Run: headless pygame with SDL's dummy video driver; simulated clock (each Clock.tick advances the game by its frame time, no real sleeping); random seed 0; keys injected as events and as key.get_pressed() state; mouse plan: one left click at the window centre at the start of phase 2, then a move to the lower-right quarter at the start of phase 3.
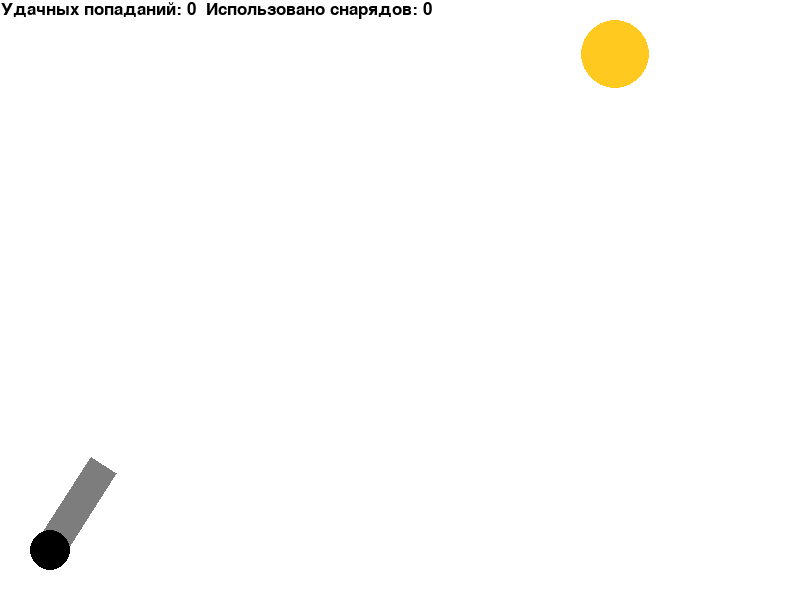
Frame 1 of 4 · flips 1–60 · no input
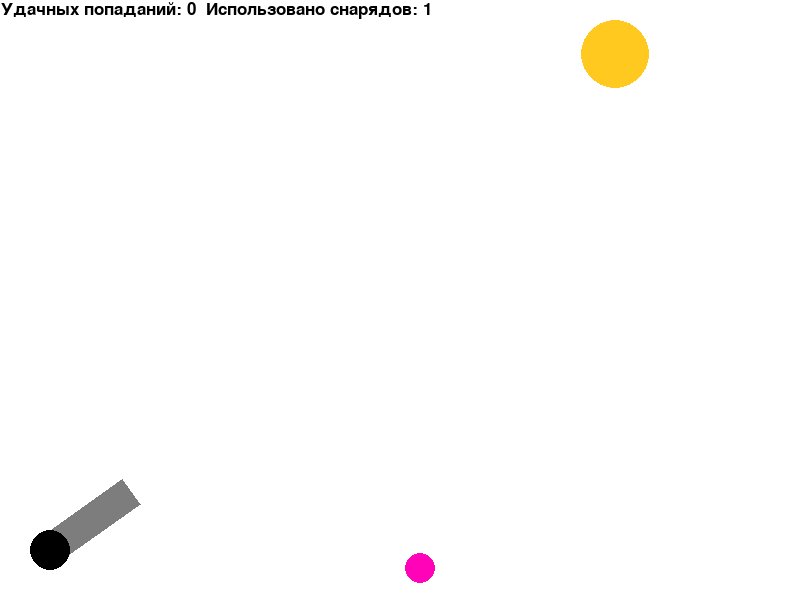
Frame 2 of 4 · flips 61–180 · clicked the window centre · tapped SPACE, RETURN · held RIGHT (→), D
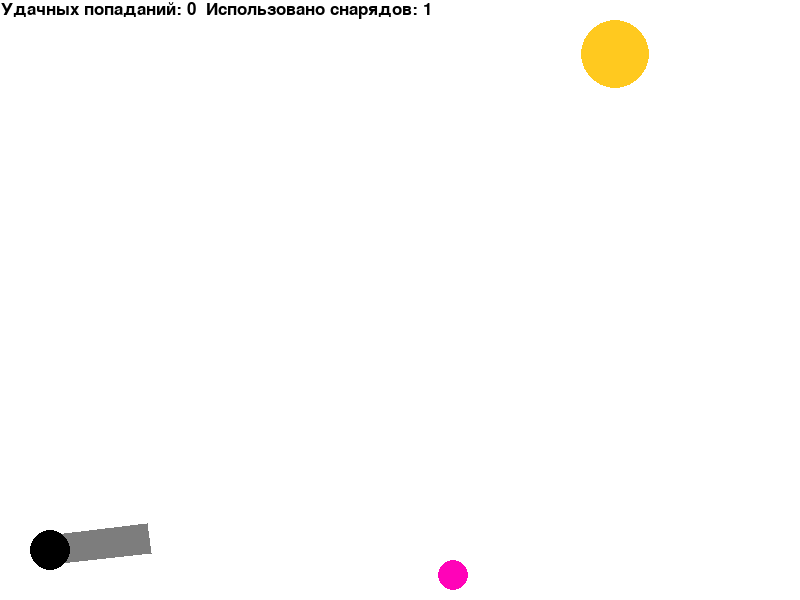
Frame 3 of 4 · flips 181–300 · moved the mouse to the lower-right quarter · held DOWN (↓), S
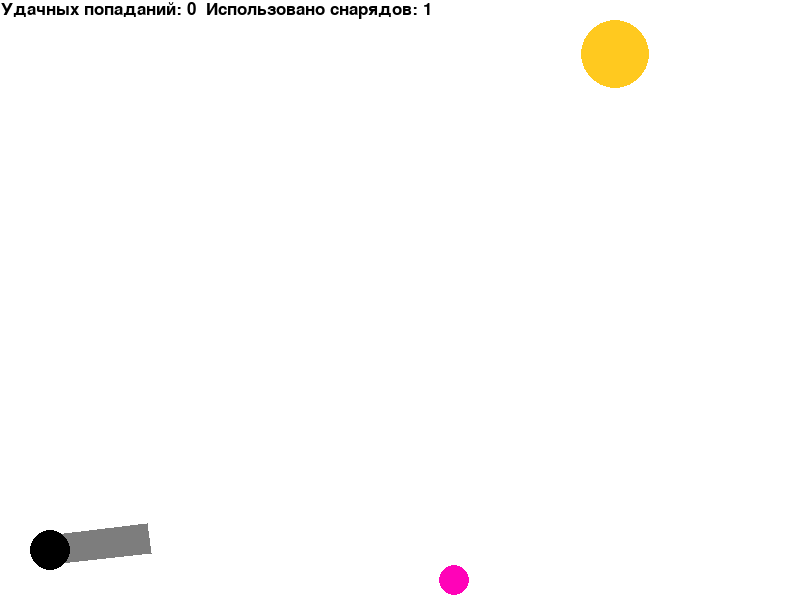
Frame 4 of 4 · flips 301–420 · held LEFT (←), A, UP (↑), W

The pygame program that drew these frames:

import math
from random import randint
from pygame.draw import *

import pygame

FPS = 50

RED = 0xFF0000
BLUE = 0x0000FF
YELLOW = 0xFFC91F
GREEN = 0x00FF00
MAGENTA = 0xFF03B8
CYAN = 0x00FFCC
BLACK = (0, 0, 0)
WHITE = 0xFFFFFF
GREY = 0x7D7D7D
GAME_COLORS = [RED, BLUE, YELLOW, GREEN, MAGENTA, CYAN]

WIDTH = 800
HEIGHT = 600
GUN_WIDTH = 30  # ширина пушки
GUN_LENGTH = 100  # длина пушки
GUN_RADIUS = 20  # радиус колёс пушки
X, Y = 50, 550  # начальное положение пушки и мяча


class Ball:
    def __init__(self, screen: pygame.Surface):
        self.screen = screen
        self.x = X
        self.y = Y
        self.r = 10
        self.vx = 0
        self.vy = 0
        self.color = GAME_COLORS[randint(0, 5)]
        self.live = 700

    def move(self):
        """Перемещает мяч по прошествии единицы времени."""
        self.x += self.vx
        self.y -= self.vy
        self.vx -= self.vx * 0.02  # сопротивление воздуха
        self.vy -= self.vy * 0.02 + 20 / FPS  # сопротивление воздуха и гравитация
        if abs(self.vx) <= 0.05:
            self.vx = 0
        if abs(self.vy) <= 0.05:
            self.vy = 0
        if (self.vx > 0 and WIDTH - self.x <= self.r) or (self.vx < 0 and self.x <= self.r):
            self.vx = -self.vx * 0.95
        if HEIGHT - self.y <= self.r:
            self.vy = -self.vy * 0.95

    def draw(self):
        if self.live > 0:
            pygame.draw.circle(self.screen, self.color, (self.x, self.y), self.r)
            self.live -= 1

    def hit_test(self, obj):
        return obj.hittest(self)


class Gun:
    def __init__(self, screen):
        self.screen = screen
        self.x = X
        self.y = Y
        self.length = GUN_LENGTH
        self.f2_power = 10
        self.f2_on = 0
        self.an = 1  # angle
        self.color = GREY
        self.bullet = 0
        self.balls = []
        self.length = GUN_LENGTH

    def fire2_start(self):
        self.f2_on = 1

    def fire2_end(self, event):
        """Выстрел мячом.
        Происходит при отпускании кнопки мыши.
        Начальные значения компонент скорости мяча vx и vy зависят от положения мыши.
        """
        self.bullet += 1
        new_ball = Ball(self.screen)
        new_ball.r += randint(2, 8)
        self.an = math.atan2((new_ball.y - event.pos[1]), (event.pos[0] - new_ball.x))
        new_ball.vx = self.f2_power * math.cos(self.an)
        new_ball.vy = self.f2_power * math.sin(self.an)
        self.balls.append(new_ball)
        self.f2_on = 0
        self.f2_power = 10
        self.length = GUN_LENGTH

    def targetting(self, event):
        """Прицеливание. Зависит от положения мыши."""
        if event:
            if event.pos[0] - self.x != 0:
                self.an = math.atan((self.y - event.pos[1]) / (event.pos[0] - self.x))
        if self.f2_on:
            self.color = RED
        else:
            self.color = GREY

    def draw(self):
        w = GUN_WIDTH
        a = self.length
        x = self.x
        y = self.y
        sina = math.sin(self.an)
        cosa = math.cos(self.an)
        polygon(self.screen, self.color, [(x + w / 2 * sina, y + w / 2 * cosa),
                                          (x + w / 2 * sina + a * cosa, y + w / 2 * cosa - a * sina),
                                          (x - w / 2 * sina + a * cosa, y - w / 2 * cosa - a * sina),
                                          (x - w / 2 * sina, y - w / 2 * cosa),
                                          (x + w / 2 * sina, y + w / 2 * cosa)])
        circle(self.screen, BLACK, (x, y), GUN_RADIUS)

    def power_up(self):
        if self.f2_on:
            if self.f2_power < 100:
                self.f2_power += 1
                self.length += 1
            self.color = RED
        else:
            self.color = GREY


class Target:
    def __init__(self, screen):
        self.screen = screen
        self.points = 0
        self.live = 1
        self.x = None
        self.y = None
        self.r = None
        self.color = None
        self.new_target()

    def new_target(self):
        """ Инициализация новой цели. """
        self.r = randint(10, 50)
        self.x = randint(WIDTH // 2, WIDTH - self.r)
        self.y = randint(self.r, HEIGHT - 100)
        self.color = GAME_COLORS[randint(0, 5)]

    def hit(self, points=1):
        """Попадание шарика в цель."""
        self.points += points

    def draw(self):
        circle(self.screen, self.color, (self.x, self.y), self.r)

    def hittest(self, ball):
        if (ball.x - self.x) ** 2 + (ball.y - self.y) ** 2 <= (ball.r + self.r) ** 2:
            return True
        return False


def main():
    pygame.init()
    screen = pygame.display.set_mode((WIDTH, HEIGHT))
    gun = Gun(screen)
    balls = gun.balls
    clock = pygame.time.Clock()
    target = Target(screen)
    shrift = pygame.font.SysFont('Times New Roman', 25)
    text_color = BLACK
    finished = False

    while not finished:
        gun.draw()
        target.draw()
        for b in balls:
            b.draw()
        clock.tick(FPS)
        for event in pygame.event.get():
            if event.type == pygame.QUIT:
                finished = True
            elif event.type == pygame.MOUSEBUTTONDOWN:
                gun.fire2_start()
            elif event.type == pygame.MOUSEBUTTONUP:
                gun.fire2_end(event)
            elif event.type == pygame.MOUSEMOTION:
                gun.targetting(event)

        for b in balls:
            if b.hit_test(target):
                target.live = 0
                target.hit()
                target.new_target()
            b.move()
        gun.power_up()
        text1 = shrift.render("Удачных попаданий: " + str(target.points) +
                              "  Использовано снарядов: " + str(gun.bullet), True, text_color)
        screen.blit(text1, (1, 1))
        pygame.display.update()
        screen.fill(WHITE)

    pygame.quit()


if __name__ == '__main__':
    main()
